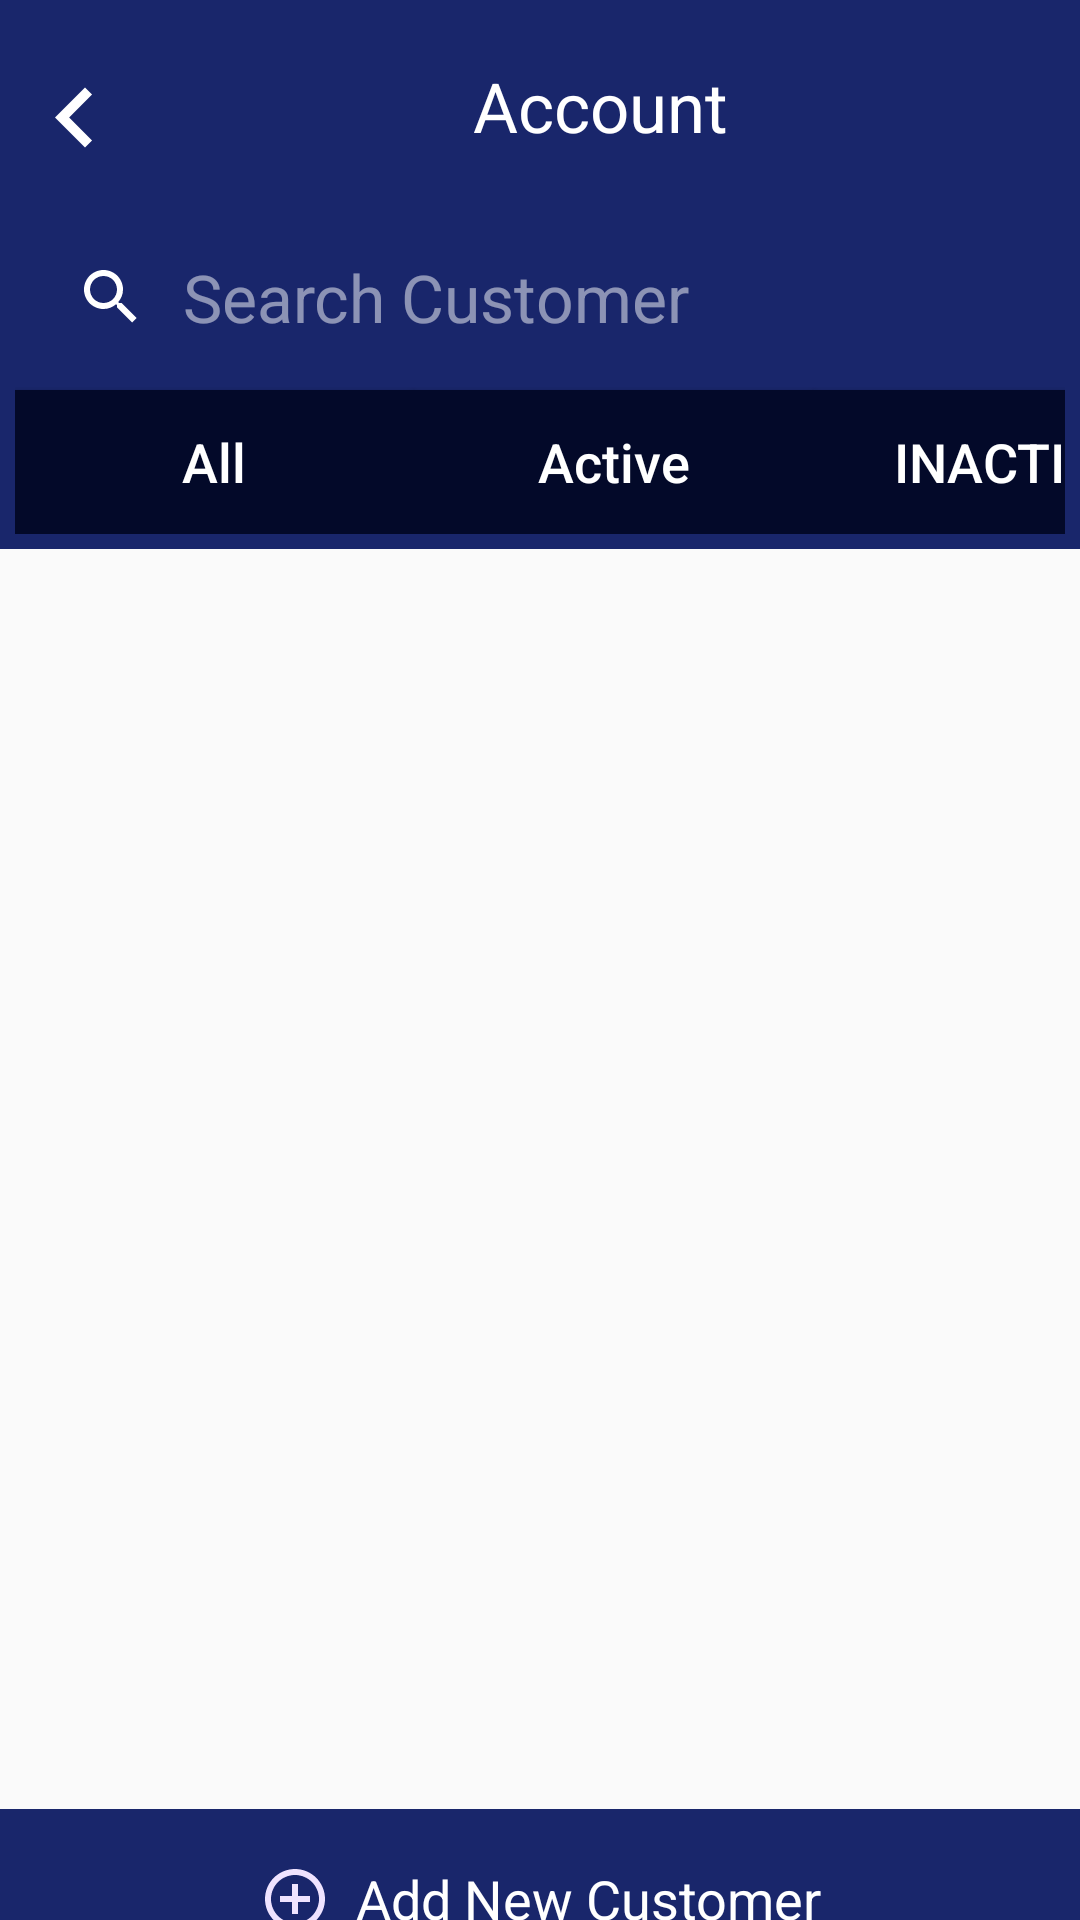

Write the Android layout XML for this screen, with the resource values it uses.
<!-- AndroidManifest.xml: application theme AppTheme -->
<!-- res/layout/activity_salesproduct.xml -->
<?xml version="1.0" encoding="utf-8"?>
<LinearLayout xmlns:android="http://schemas.android.com/apk/res/android"
    xmlns:tools="http://schemas.android.com/tools"
    android:layout_width="match_parent"
    android:layout_height="match_parent"
    android:orientation="vertical"
    tools:context=".SalesproductActivity">



    <LinearLayout
        android:padding="5dp"
        android:layout_width="match_parent"
        android:layout_height="wrap_content"
        android:background="@color/colorPrimaryDark"
        android:orientation="vertical">

       <LinearLayout
        android:id="@+id/linear"
        android:layout_width="match_parent"
        android:layout_height="wrap_content"
        android:background="@color/colorPrimaryDark"
        android:orientation="horizontal">

        <ImageView
            android:id="@+id/back_icon"
            android:layout_marginTop="15dp"
            android:layout_width="40dp"
            android:layout_height="40dp"
            android:src="@drawable/back_icon"
            android:tint="#ffff"/>
        <TextView
            android:layout_marginTop="15dp"
            android:layout_width="fill_parent"
            android:layout_height="wrap_content"
            android:textColor="#ffff"
            android:gravity="center_horizontal"
            android:text="@string/account"
            android:textSize="23sp"/>


        </LinearLayout>

        <SearchView
            android:theme="@style/SearchViewStyle"
            android:id="@+id/search"
            android:focusableInTouchMode="true"
            android:queryHint="@string/search"
            android:layout_width="match_parent"
            android:background="@drawable/search"
            android:layout_marginTop="9dp"
            android:gravity="center"
            android:queryBackground="@android:color/transparent"
            android:iconifiedByDefault="false"
            android:layout_height="60dp"
            tools:targetApi="lollipop" />

        <LinearLayout
            android:layout_width="match_parent"
            android:layout_height="wrap_content"
            android:orientation="horizontal">

            <Button
                android:id="@+id/allButton"
                android:layout_marginTop="1dp"
                android:layout_width="133dp"
                android:layout_height="wrap_content"
                android:textColor="#ffff"
                android:background="@color/colorPrimary"
                android:text="@string/all"
                android:textAllCaps="false"
                android:textSize="18sp" />



            <Button
                android:id="@+id/activeButton"
                android:drawableLeft="@drawable/circle_acia"
                android:drawableTint="#24AF29"
                android:layout_marginTop="1dp"
                android:layout_width="133dp"
                android:background="@color/colorPrimary"
                android:layout_height="wrap_content"
                android:textColor="#ffff"
                android:text="@string/active"
                android:textAllCaps="false"
                android:textSize="18sp"
                android:drawableStart="@drawable/circle_acia"
                tools:targetApi="m" />


            <Button
                android:id="@+id/inactiveButton"
                android:drawableLeft="@drawable/circle_acia"
                android:layout_marginTop="1dp"
                android:background="@color/colorPrimary"
                android:layout_width="133dp"
                android:layout_height="wrap_content"
                android:textColor="#ffff"
                android:text="@string/inactive"
                android:textSize="18sp"
                android:drawableStart="@drawable/circle_acia" />
        </LinearLayout>

    </LinearLayout>

    <FrameLayout
        android:id="@+id/fragment_container"
        android:layout_width="match_parent"
        android:layout_height="420dp"/>


    <LinearLayout
        android:id="@+id/bottomLinear"
        android:layout_width="match_parent"
        android:layout_height="60dp"
        android:orientation="horizontal"
        android:background="@color/colorPrimaryDark"
        android:gravity="center">

        <ImageView
            android:layout_width="wrap_content"
            android:layout_height="wrap_content"
            android:src="@drawable/add_icon"
            android:contentDescription="@string/todo" />
    <TextView
        android:layout_marginLeft="8dp"
        android:layout_width="wrap_content"
        android:layout_height="wrap_content"
        android:text="@string/add_new_customer"
        android:textAllCaps="false"
        android:textColor="#ffff"
        android:textSize="18sp"
        android:textStyle="normal"
        android:gravity="center"
        android:layout_marginStart="8dp" />

    </LinearLayout>

</LinearLayout>
<!-- resources referenced by this layout -->
<resources>
  <color name="colorPrimary">#030929</color>
  <color name="colorPrimaryDark">#19266B</color>
  <!-- drawable add_icon (drawable) -->
  <vector android:height="24dp" android:tint="#EFE3FF"
      android:viewportHeight="24.0" android:viewportWidth="24.0"
      android:width="24dp" xmlns:android="http://schemas.android.com/apk/res/android">
      <path android:fillColor="#FF000000" android:pathData="M13,7h-2v4L7,11v2h4v4h2v-4h4v-2h-4L13,7zM12,2C6.48,2 2,6.48 2,12s4.48,10 10,10 10,-4.48 10,-10S17.52,2 12,2zM12,20c-4.41,0 -8,-3.59 -8,-8s3.59,-8 8,-8 8,3.59 8,8 -3.59,8 -8,8z"/>
  </vector>
  <!-- drawable back_icon (drawable) -->
  <vector android:height="50dp" android:tint="#061F18"
      android:viewportHeight="24.0" android:viewportWidth="24.0"
      android:width="50dp" xmlns:android="http://schemas.android.com/apk/res/android">
      <path android:fillColor="#FF000000" android:pathData="M15.41,16.09l-4.58,-4.59 4.58,-4.59L14,5.5l-6,6 6,6z"/>
  </vector>
  <string name="account">Account</string>
  <string name="active">Active</string>
  <string name="add_new_customer">Add New Customer</string>
  <string name="all">All</string>
  <string name="inactive">Inactive</string>
  <string name="search">Search Customer</string>
  <string name="todo">TODO</string>
  <style name="SearchViewStyle" parent="ThemeOverlay.AppCompat.Dark.ActionBar">
          <item name="android:textSize">22sp</item>
          <item name="android:textColor">#6B6969</item>
          <item name="android:icon">@drawable/search_icon</item>
      </style>
  <style name="AppTheme" parent="Theme.AppCompat.Light.NoActionBar">
          
          <item name="colorPrimary">@color/colorPrimaryDark</item>
          <item name="colorPrimaryDark">@color/colorPrimaryDark</item>
          <item name="colorAccent">@color/colorAccent</item>
      </style>
  <!-- drawable search_icon (drawable) -->
  <vector android:height="24dp" android:tint="#6B6969"
      android:viewportHeight="24.0" android:viewportWidth="24.0"
      android:width="24dp" xmlns:android="http://schemas.android.com/apk/res/android">
      <path android:fillColor="#FF000000" android:pathData="M15.5,14h-0.79l-0.28,-0.27C15.41,12.59 16,11.11 16,9.5 16,5.91 13.09,3 9.5,3S3,5.91 3,9.5 5.91,16 9.5,16c1.61,0 3.09,-0.59 4.23,-1.57l0.27,0.28v0.79l5,4.99L20.49,19l-4.99,-5zM9.5,14C7.01,14 5,11.99 5,9.5S7.01,5 9.5,5 14,7.01 14,9.5 11.99,14 9.5,14z"/>
  </vector>
  <color name="colorAccent">#D81B60</color>
</resources>
